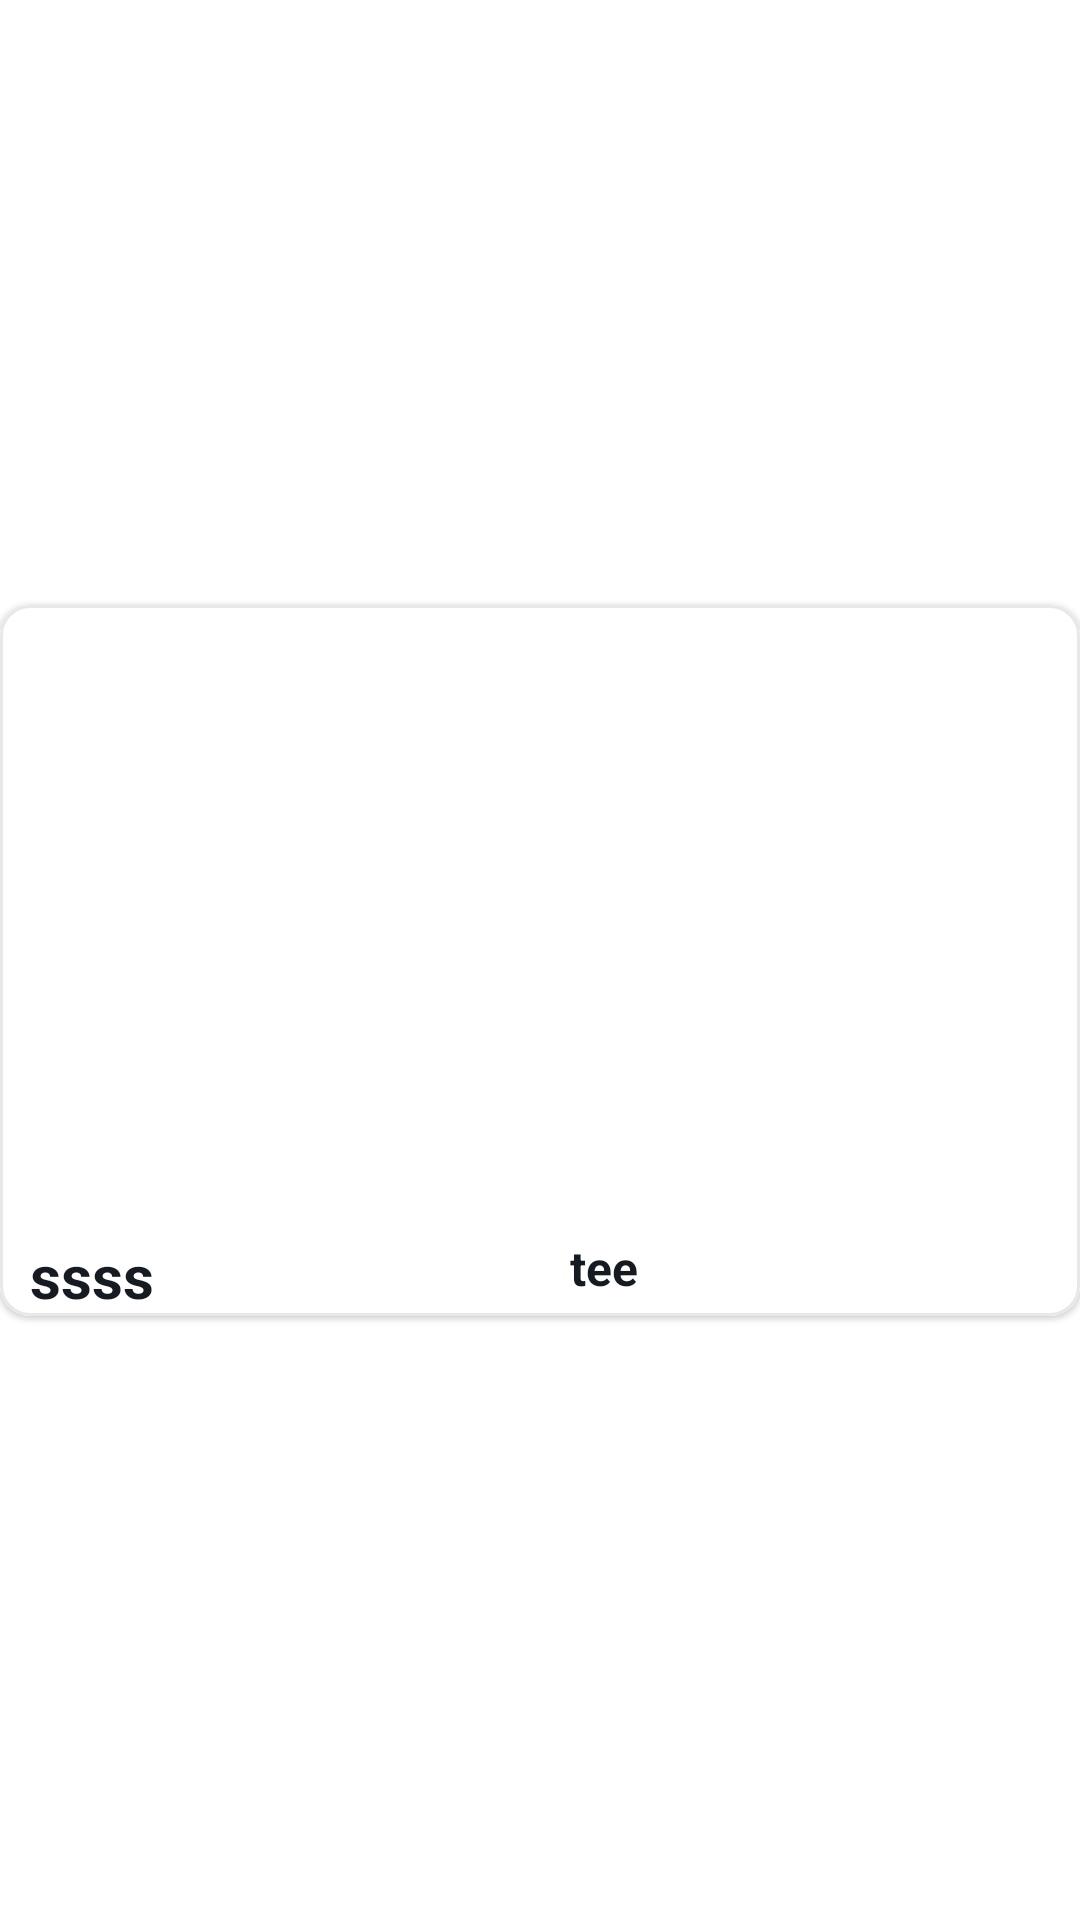

Produce the Android XML layout that renders to this screen, including the resource entries it uses.
<!-- AndroidManifest.xml: application theme Theme.ProductSample -->
<!-- res/layout/product_item.xml -->
<androidx.constraintlayout.widget.ConstraintLayout android:id="@+id/favoriteRecipesRowLayout"
    android:layout_width="match_parent"
    android:layout_height="wrap_content"
    android:layout_margin="4dp"
    xmlns:android="http://schemas.android.com/apk/res/android"
    xmlns:app="http://schemas.android.com/apk/res-auto"
    xmlns:tools="http://schemas.android.com/tools">

    <com.google.android.material.card.MaterialCardView
        android:id="@+id/favoriteRowCardView"
        android:layout_width="0dp"
        android:layout_height="wrap_content"
        app:cardCornerRadius="10dp"
        app:layout_constraintBottom_toBottomOf="parent"
        app:layout_constraintEnd_toEndOf="parent"
        app:layout_constraintStart_toStartOf="parent"
        app:layout_constraintTop_toTopOf="parent"
        app:strokeColor="@color/strokeColor"
        app:strokeWidth="1dp">

        <androidx.constraintlayout.widget.ConstraintLayout
            android:layout_width="match_parent"
            android:layout_height="match_parent"
            android:background="@color/cardBackgroundColor">

            <ImageView
                android:id="@+id/productimage"
                android:layout_width="match_parent"
                android:layout_height="200dp"
                android:scaleType="centerCrop"
                app:layout_constraintTop_toTopOf="parent"
                app:layout_constraintEnd_toEndOf="parent"
                app:layout_constraintStart_toStartOf="parent"
                tools:srcCompat="@tools:sample/avatars" />

            <TextView
                android:layout_margin="10dp"
                android:id="@+id/productname"
                android:layout_width="0dp"
                android:layout_height="wrap_content"
                android:ellipsize="end"
                android:maxLines="1"
                android:textColor="@color/titleColor"
                android:textSize="20sp"
                android:textStyle="bold"
                android:text="ssss"
                app:layout_constraintHorizontal_bias="0.0"
                app:layout_constraintEnd_toStartOf="@id/productprice"
                app:layout_constraintStart_toStartOf="parent"
                app:layout_constraintTop_toBottomOf="@id/productimage" />

            <TextView
                android:layout_margin="10dp"
                android:id="@+id/productprice"
                android:layout_width="0dp"
                android:layout_height="wrap_content"
                android:ellipsize="end"
                android:maxLines="1"
                android:textStyle="bold"
                android:textSize="16sp"
                android:text="tee"
                app:layout_constraintHorizontal_bias="0.0"
                android:textColor="@color/descriptionColor"
                app:layout_constraintTop_toBottomOf="@id/productimage"
                app:layout_constraintStart_toEndOf="@id/productname"
                app:layout_constraintEnd_toEndOf="parent"
                />

            <ImageView
                android:id="@+id/productheart"
                android:layout_width="40dp"
                android:layout_height="40dp"
                android:layout_margin="20dp"
                app:layout_constraintTop_toTopOf="parent"
                app:layout_constraintEnd_toEndOf="parent"
                app:srcCompat="@drawable/ic_heart"
                app:tint="@color/red" />

        </androidx.constraintlayout.widget.ConstraintLayout>

    </com.google.android.material.card.MaterialCardView>

</androidx.constraintlayout.widget.ConstraintLayout>
<!-- resources referenced by this layout -->
<resources>
  <color name="cardBackgroundColor">@color/white</color>
  <color name="descriptionColor">#151B20</color>
  <color name="red">#FF4646</color>
  <color name="strokeColor">#80D1D1D1</color>
  <color name="titleColor">#151B20</color>
  <style name="Theme.ProductSample" parent="Theme.MaterialComponents.DayNight.DarkActionBar">
          
          <item name="colorPrimary">#64B5F6</item>
          <item name="colorPrimaryVariant">#2196F3</item>
          <item name="colorOnPrimary">@color/white</item>
          
          <item name="colorSecondary">#64B5F6</item>
          <item name="colorSecondaryVariant">#2196F3</item>
          <item name="colorOnSecondary">#FFFFFF</item>
          
          <item name="android:statusBarColor" tools:targetApi="l">?attr/colorPrimaryVariant</item>
          
      </style>
  <color name="white">#FFFFFFFF</color>
</resources>
